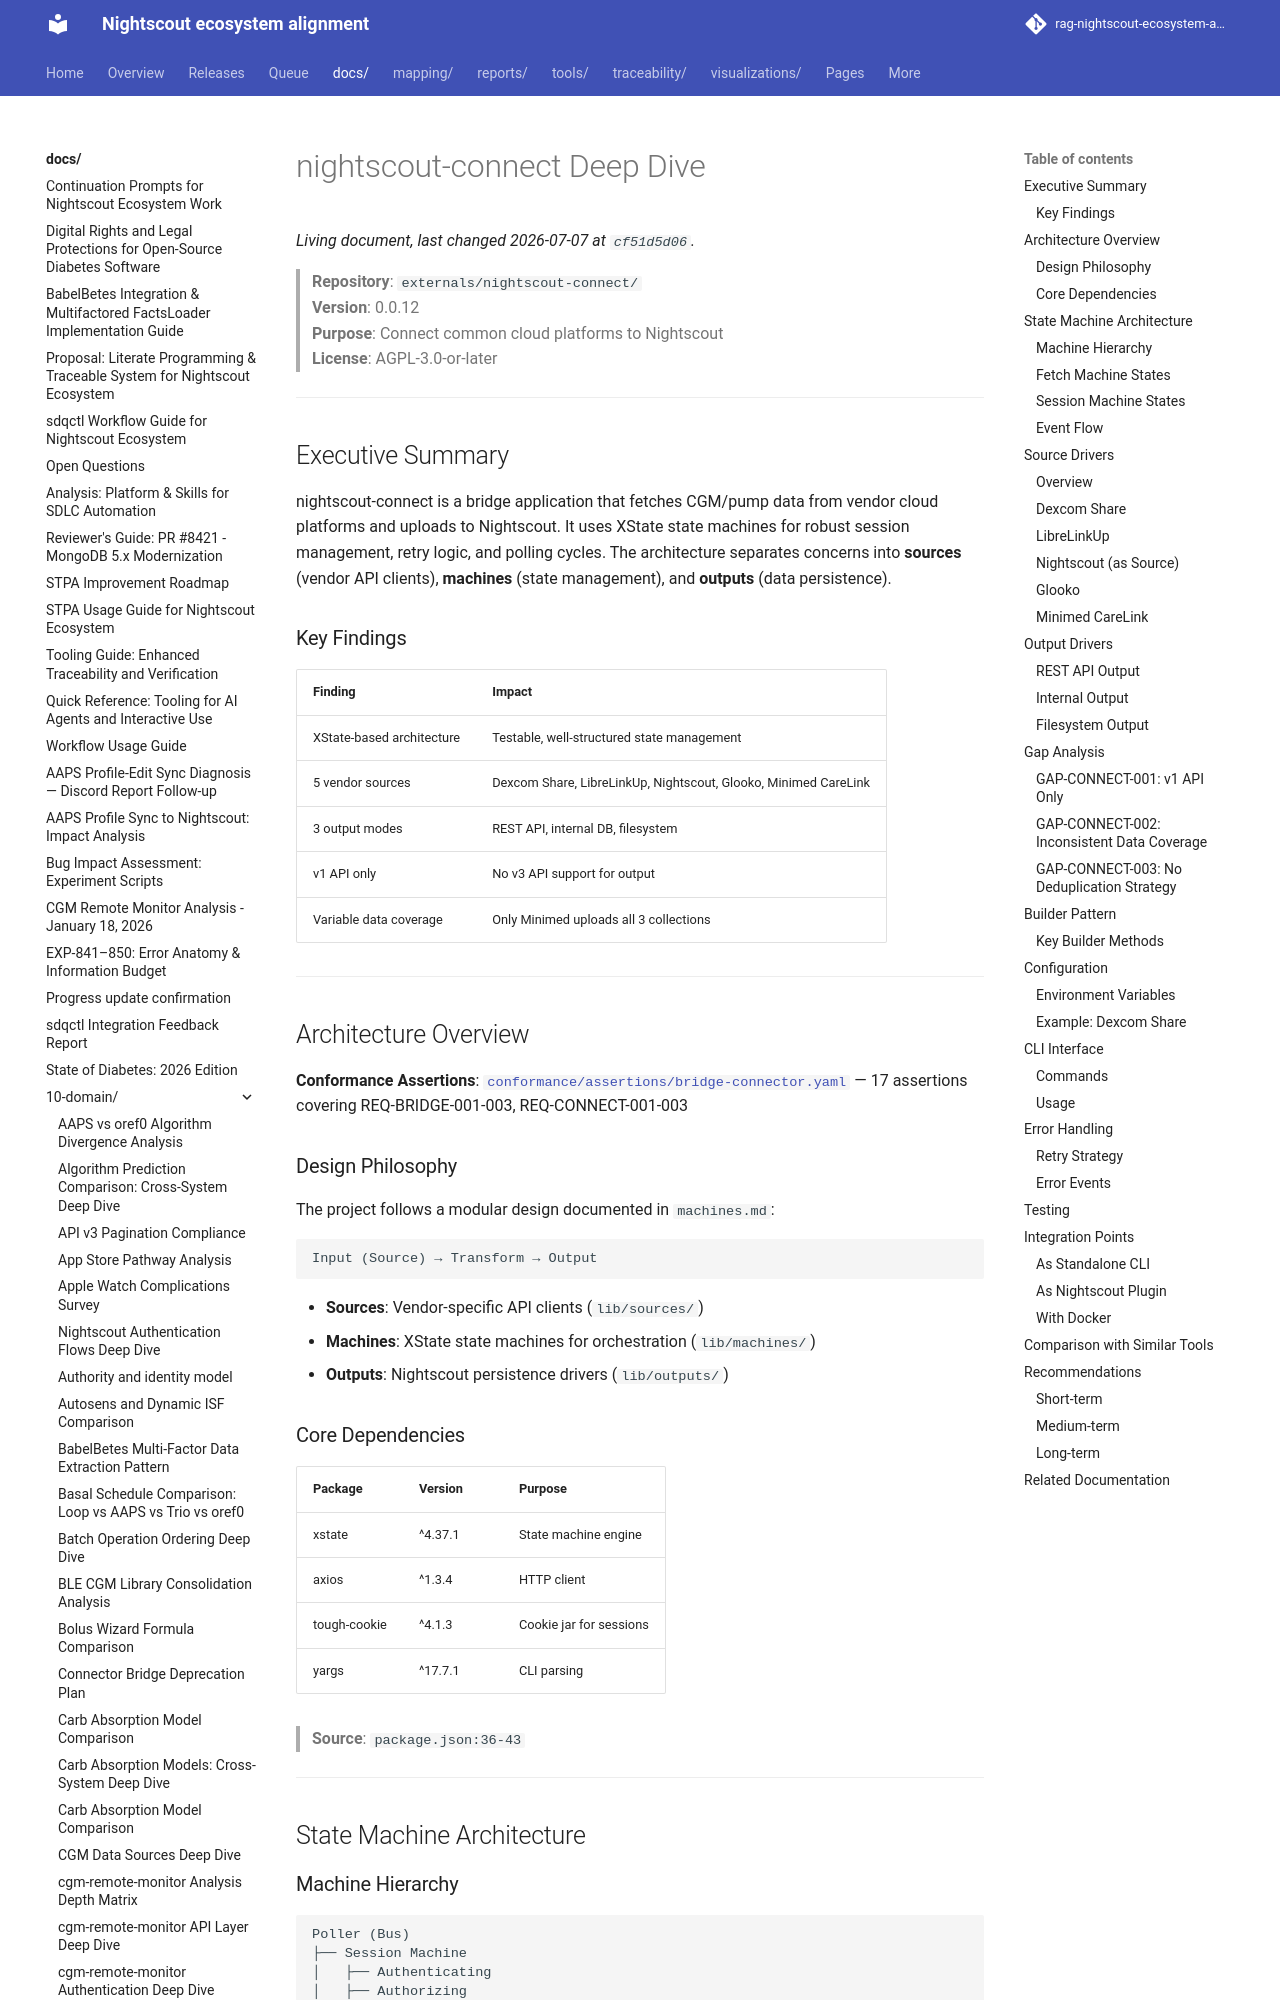

repository: bewest/rag-nightscout-ecosystem-alignment · page: docs/10-domain/nightscout-connect-deep-dive.html · generator: mkdocs

# nightscout-connect Deep Dive

> **Repository**: `externals/nightscout-connect/`  
> **Version**: 0.0.12  
> **Purpose**: Connect common cloud platforms to Nightscout  
> **License**: AGPL-3.0-or-later

---

## Executive Summary

nightscout-connect is a bridge application that fetches CGM/pump data from vendor cloud platforms and uploads to Nightscout. It uses XState state machines for robust session management, retry logic, and polling cycles. The architecture separates concerns into **sources** (vendor API clients), **machines** (state management), and **outputs** (data persistence).

### Key Findings

| Finding | Impact |
|---------|--------|
| XState-based architecture | Testable, well-structured state management |
| 5 vendor sources | Dexcom Share, LibreLinkUp, Nightscout, Glooko, Minimed CareLink |
| 3 output modes | REST API, internal DB, filesystem |
| v1 API only | No v3 API support for output |
| Variable data coverage | Only Minimed uploads all 3 collections |

---

## Architecture Overview

**Conformance Assertions**: [`conformance/assertions/bridge-connector.yaml`](../../conformance/assertions/bridge-connector.yaml) — 17 assertions covering REQ-BRIDGE-001-003, REQ-CONNECT-001-003

### Design Philosophy

The project follows a modular design documented in `machines.md`:

```
Input (Source) → Transform → Output
```

- **Sources**: Vendor-specific API clients (`lib/sources/`)
- **Machines**: XState state machines for orchestration (`lib/machines/`)
- **Outputs**: Nightscout persistence drivers (`lib/outputs/`)

### Core Dependencies

| Package | Version | Purpose |
|---------|---------|---------|
| xstate | ^4.37.1 | State machine engine |
| axios | ^1.3.4 | HTTP client |
| tough-cookie | ^4.1.3 | Cookie jar for sessions |
| yargs | ^17.7.1 | CLI parsing |

> **Source**: `package.json:36-43`

---

## State Machine Architecture
